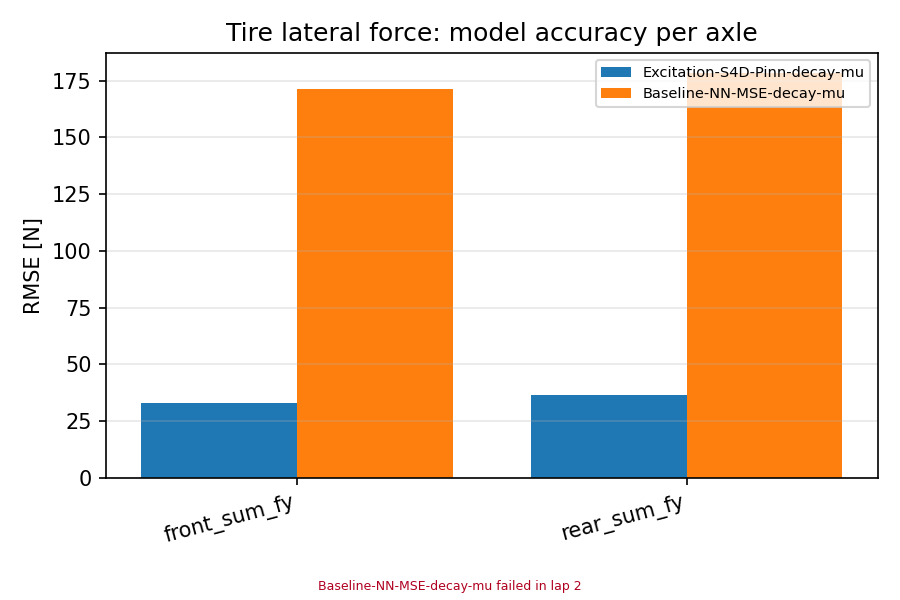

The file beside this chart, header and first rows:
scenario, category, value
Excitation-S4D-Pinn-decay-mu, front_sum_fy, 32.88
Excitation-S4D-Pinn-decay-mu, rear_sum_fy, 36.47
Baseline-NN-MSE-decay-mu, front_sum_fy, 171.4
Baseline-NN-MSE-decay-mu, rear_sum_fy, 178.3
